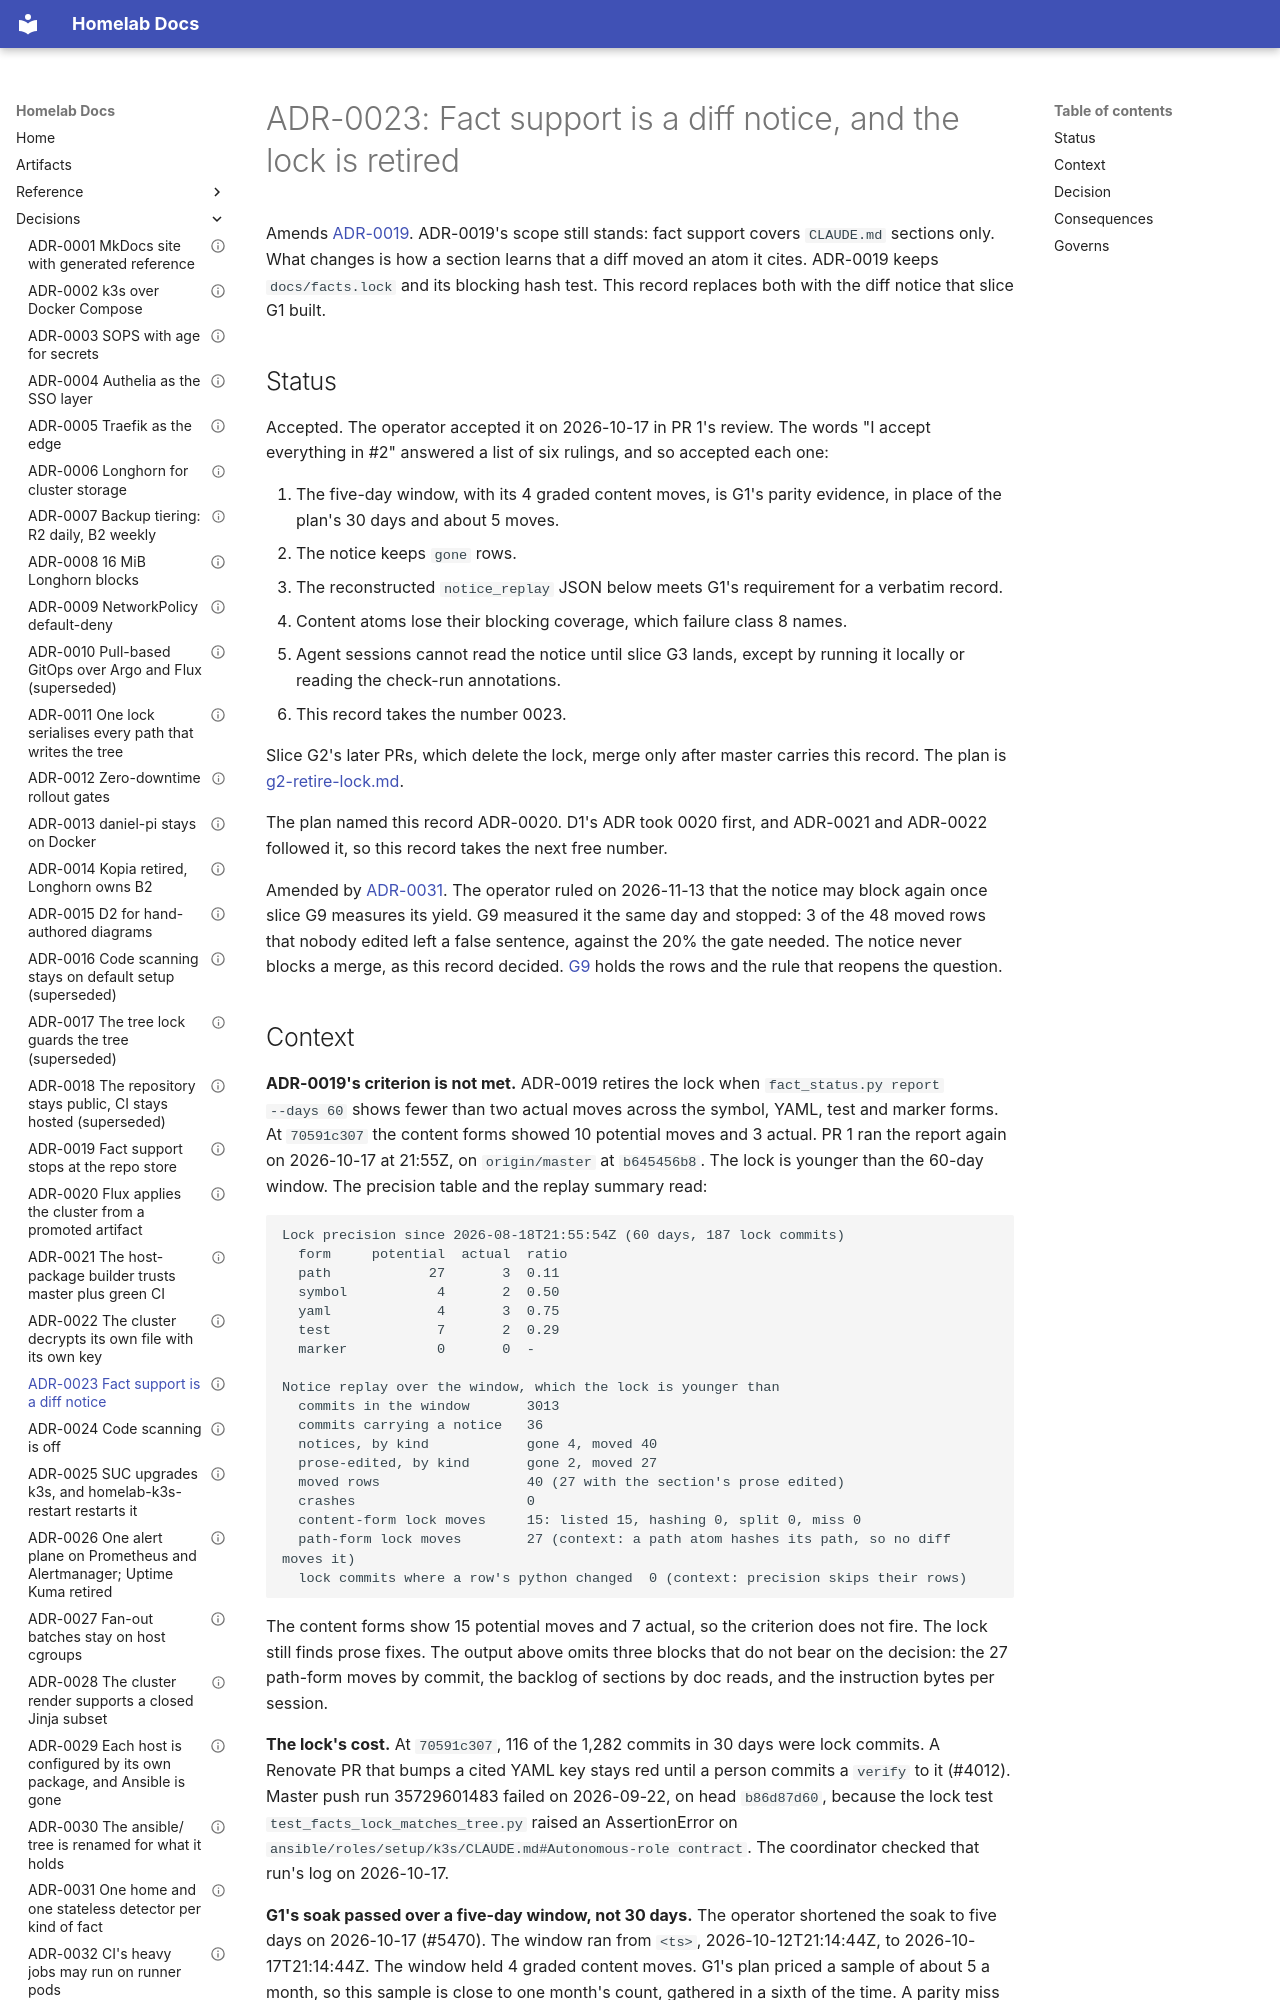

repository: DanielH2018/server · page: adr/0023-fact-support-is-a-diff-notice/index.html · generator: mkdocs

---
id: "0023"
title: Fact support is a diff notice, and the lock is retired
status: Accepted
date: 2026-10-17
governs:
  - ".github/workflows/ci.yml#the notice never blocks a merge"
---

# ADR-0023: Fact support is a diff notice, and the lock is retired

Amends [ADR-0019](0019-fact-support-stops-at-the-repo-store.md). ADR-0019's scope still
stands: fact support covers `CLAUDE.md` sections only. What changes is how a section learns
that a diff moved an atom it cites. ADR-0019 keeps `docs/facts.lock` and its blocking hash
test. This record replaces both with the diff notice that slice G1 built.

## Status

Accepted. The operator accepted it on 2026-10-17 in PR 1's review. The words "I accept
everything in #2" answered a list of six rulings, and so accepted each one:

1. The five-day window, with its 4 graded content moves, is G1's parity evidence, in place
   of the plan's 30 days and about 5 moves.
2. The notice keeps `gone` rows.
3. The reconstructed `notice_replay` JSON below meets G1's requirement for a verbatim
   record.
4. Content atoms lose their blocking coverage, which failure class 8 names.
5. Agent sessions cannot read the notice until slice G3 lands, except by running it
   locally or reading the check-run annotations.
6. This record takes the number 0023.

Slice G2's later PRs, which delete the lock, merge only after master carries this record.
The plan is [g2-retire-lock.md](../target-architecture/docs-guard/g2-retire-lock.md).

The plan named this record ADR-0020. D1's ADR took 0020 first, and ADR-0021 and ADR-0022
followed it, so this record takes the next free number.

Amended by [ADR-0031](0031-each-kind-of-fact-has-one-stateless-detector.md). The operator
ruled on 2026-11-13 that the notice may block again once slice G9 measures its yield. G9
measured it the same day and stopped: 3 of the 48 moved rows that nobody edited left a
false sentence, against the 20% the gate needed. The notice never blocks a merge, as this
record decided. [G9](../target-architecture/docs-guard/g9-blocking-gate.md) holds the
rows and the rule that reopens the question.
